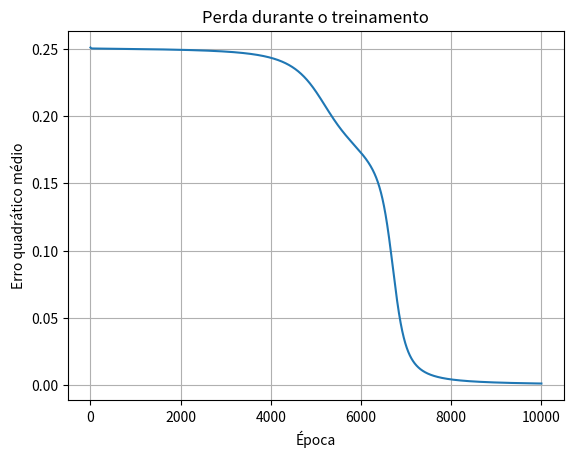

This figure's Python source:
import numpy as np
import matplotlib.pyplot as plt  # <-- Biblioteca para plotar

# Dados de entrada (XOR)
X = np.array([
    [0, 0],
    [0, 1],
    [1, 0],
    [1, 1]
])

# Saídas esperadas
y = np.array([
    [0],
    [1],
    [1],
    [0]
])

# Função sigmoid e sua derivada
def sigmoid(x):
    return 1 / (1 + np.exp(-x))

def sigmoid_deriv(x):
    return x * (1 - x)

# Inicialização
np.random.seed(42)

input_size = 2
hidden1_size = 4
hidden2_size = 4
hidden3_size = 4
output_size = 1

W1 = np.random.randn(input_size, hidden1_size)
b1 = np.zeros((1, hidden1_size))

W2 = np.random.randn(hidden1_size, hidden2_size)
b2 = np.zeros((1, hidden2_size))

W3 = np.random.randn(hidden2_size, hidden3_size)
b3 = np.zeros((1, hidden3_size))

W4 = np.random.randn(hidden3_size, output_size)
b4 = np.zeros((1, output_size))

# Treinamento
epochs = 10000
lr = 0.1
loss_history = []  # <-- Armazena a perda

for epoch in range(epochs):
    # Forward pass
    z1 = np.dot(X, W1) + b1
    a1 = sigmoid(z1)

    z2 = np.dot(a1, W2) + b2
    a2 = sigmoid(z2)

    z3 = np.dot(a2, W3) + b3
    a3 = sigmoid(z3)

    z4 = np.dot(a3, W4) + b4
    y_pred = sigmoid(z4)

    # Erro
    error = y - y_pred
    loss = np.mean(np.square(error))
    loss_history.append(loss)

    # Backpropagation
    d4 = error * sigmoid_deriv(y_pred)
    d3 = d4.dot(W4.T) * sigmoid_deriv(a3)
    d2 = d3.dot(W3.T) * sigmoid_deriv(a2)
    d1 = d2.dot(W2.T) * sigmoid_deriv(a1)

    # Atualização
    W4 += a3.T.dot(d4) * lr
    b4 += np.sum(d4, axis=0, keepdims=True) * lr

    W3 += a2.T.dot(d3) * lr
    b3 += np.sum(d3, axis=0, keepdims=True) * lr

    W2 += a1.T.dot(d2) * lr
    b2 += np.sum(d2, axis=0, keepdims=True) * lr

    W1 += X.T.dot(d1) * lr
    b1 += np.sum(d1, axis=0, keepdims=True) * lr

    if epoch % 1000 == 0:
        print(f"Época {epoch} - Erro: {loss:.4f}")

# Previsões
print("\nPrevisões finais:")
print(y_pred.round())

# Plotar a perda
plt.plot(loss_history)
plt.title("Perda durante o treinamento")
plt.xlabel("Época")
plt.ylabel("Erro quadrático médio")
plt.grid(True)
plt.show()
